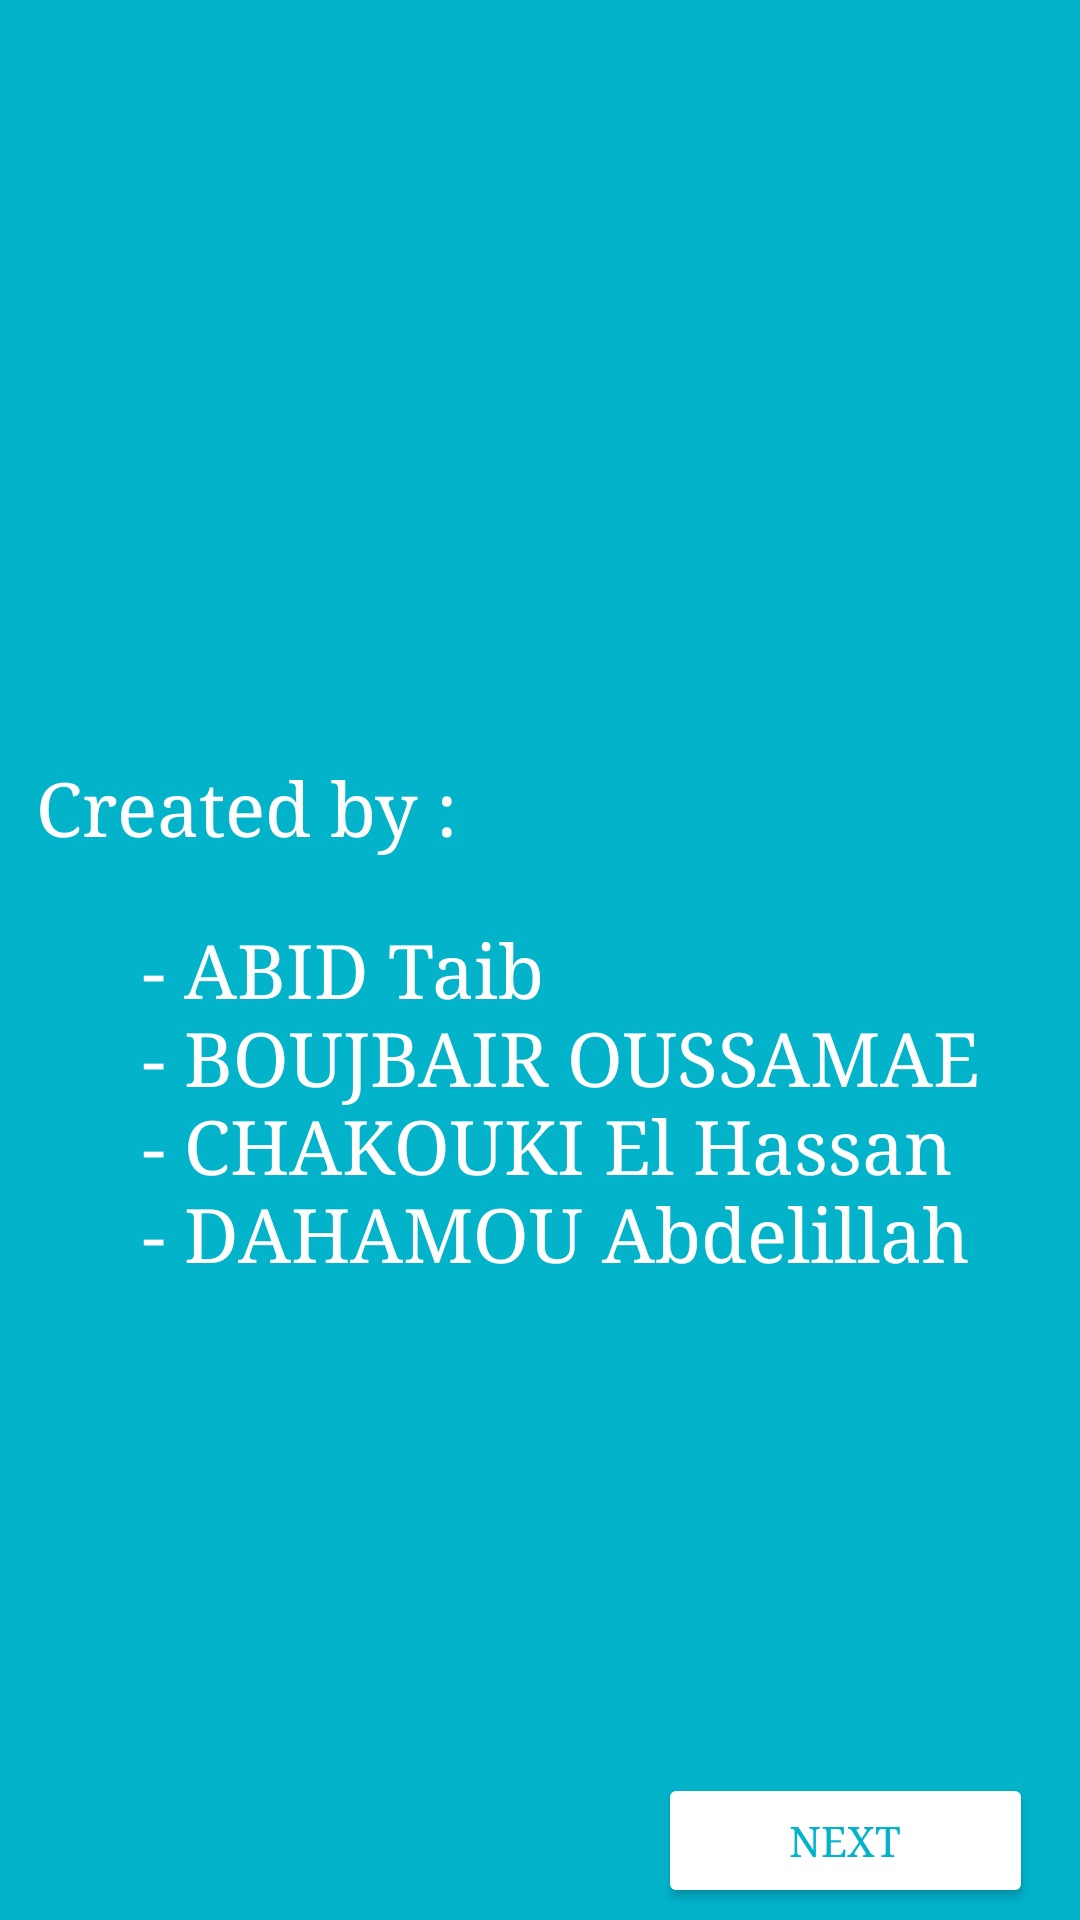

Reconstruct the res/layout file that produces this screen, plus the resources it refers to.
<!-- AndroidManifest.xml: application theme Theme.App_academic -->
<!-- res/layout/activity_first.xml -->
<?xml version="1.0" encoding="utf-8"?>
<androidx.constraintlayout.widget.ConstraintLayout xmlns:android="http://schemas.android.com/apk/res/android"
    xmlns:app="http://schemas.android.com/apk/res-auto"
    xmlns:tools="http://schemas.android.com/tools"
    android:layout_width="match_parent"
    android:layout_height="match_parent"
    android:background="@color/purple_700"
    tools:context=".First_Activity">

    <TextView
        android:id="@+id/textView1"
        android:layout_width="wrap_content"
        android:layout_height="wrap_content"
        android:fontFamily="serif"
        android:text="Created by :"
        android:textColor="@color/white"
        android:textSize="25dp"
        app:layout_constraintBottom_toBottomOf="parent"
        app:layout_constraintEnd_toEndOf="parent"
        app:layout_constraintHorizontal_bias="0.055"
        app:layout_constraintStart_toStartOf="parent"
        app:layout_constraintTop_toTopOf="parent"
        app:layout_constraintVertical_bias="0.416" />

    <TextView
        android:id="@+id/textView2"
        android:layout_width="wrap_content"
        android:layout_height="wrap_content"
        android:fontFamily="serif"
        android:text="@string/name_group"
        android:textColor="@color/white"
        android:textSize="25dp"
        app:layout_constraintBottom_toBottomOf="parent"
        app:layout_constraintEnd_toEndOf="parent"
        app:layout_constraintHorizontal_bias="0.586"
        app:layout_constraintStart_toStartOf="parent"
        app:layout_constraintTop_toBottomOf="@+id/textView1"
        app:layout_constraintVertical_bias="0.091" />

    <Button
        android:id="@+id/button_next"
        android:layout_width="125dp"
        android:layout_height="45dp"
        android:layout_marginEnd="4dp"
        android:layout_marginBottom="4dp"
        android:backgroundTint="@color/white"
        android:fontFamily="serif"
        android:text="Next"
        android:textColor="@color/purple_700"
        app:layout_constraintBottom_toBottomOf="parent"
        app:layout_constraintEnd_toEndOf="parent"
        app:layout_constraintHorizontal_bias="0.95"
        app:layout_constraintStart_toStartOf="parent" />
</androidx.constraintlayout.widget.ConstraintLayout>
<!-- resources referenced by this layout -->
<resources>
  <color name="purple_700">#02B3CA</color>
  <color name="white">#FFFFFFFF</color>
  <string name="name_group">- ABID Taib\n- BOUJBAIR OUSSAMAE\n- CHAKOUKI El Hassan\n- DAHAMOU Abdelillah</string>
  <style name="Theme.App_academic" parent="Theme.MaterialComponents.DayNight.NoActionBar">
          
          <item name="colorPrimary">@color/purple_500</item>
          <item name="colorPrimaryVariant">@color/purple_700</item>
          <item name="colorOnPrimary">@color/white</item>
          
          <item name="colorSecondary">@color/teal_200</item>
          <item name="colorSecondaryVariant">@color/teal_700</item>
          <item name="colorOnSecondary">@color/black</item>
          
          <item name="android:statusBarColor" tools:targetApi="l">?attr/colorPrimaryVariant</item>
          
      </style>
  <color name="purple_500">#03B5CC</color>
  <color name="teal_200">#FF03DAC5</color>
  <color name="teal_700">#1B8AE2</color>
  <color name="black">#FF000000</color>
</resources>
